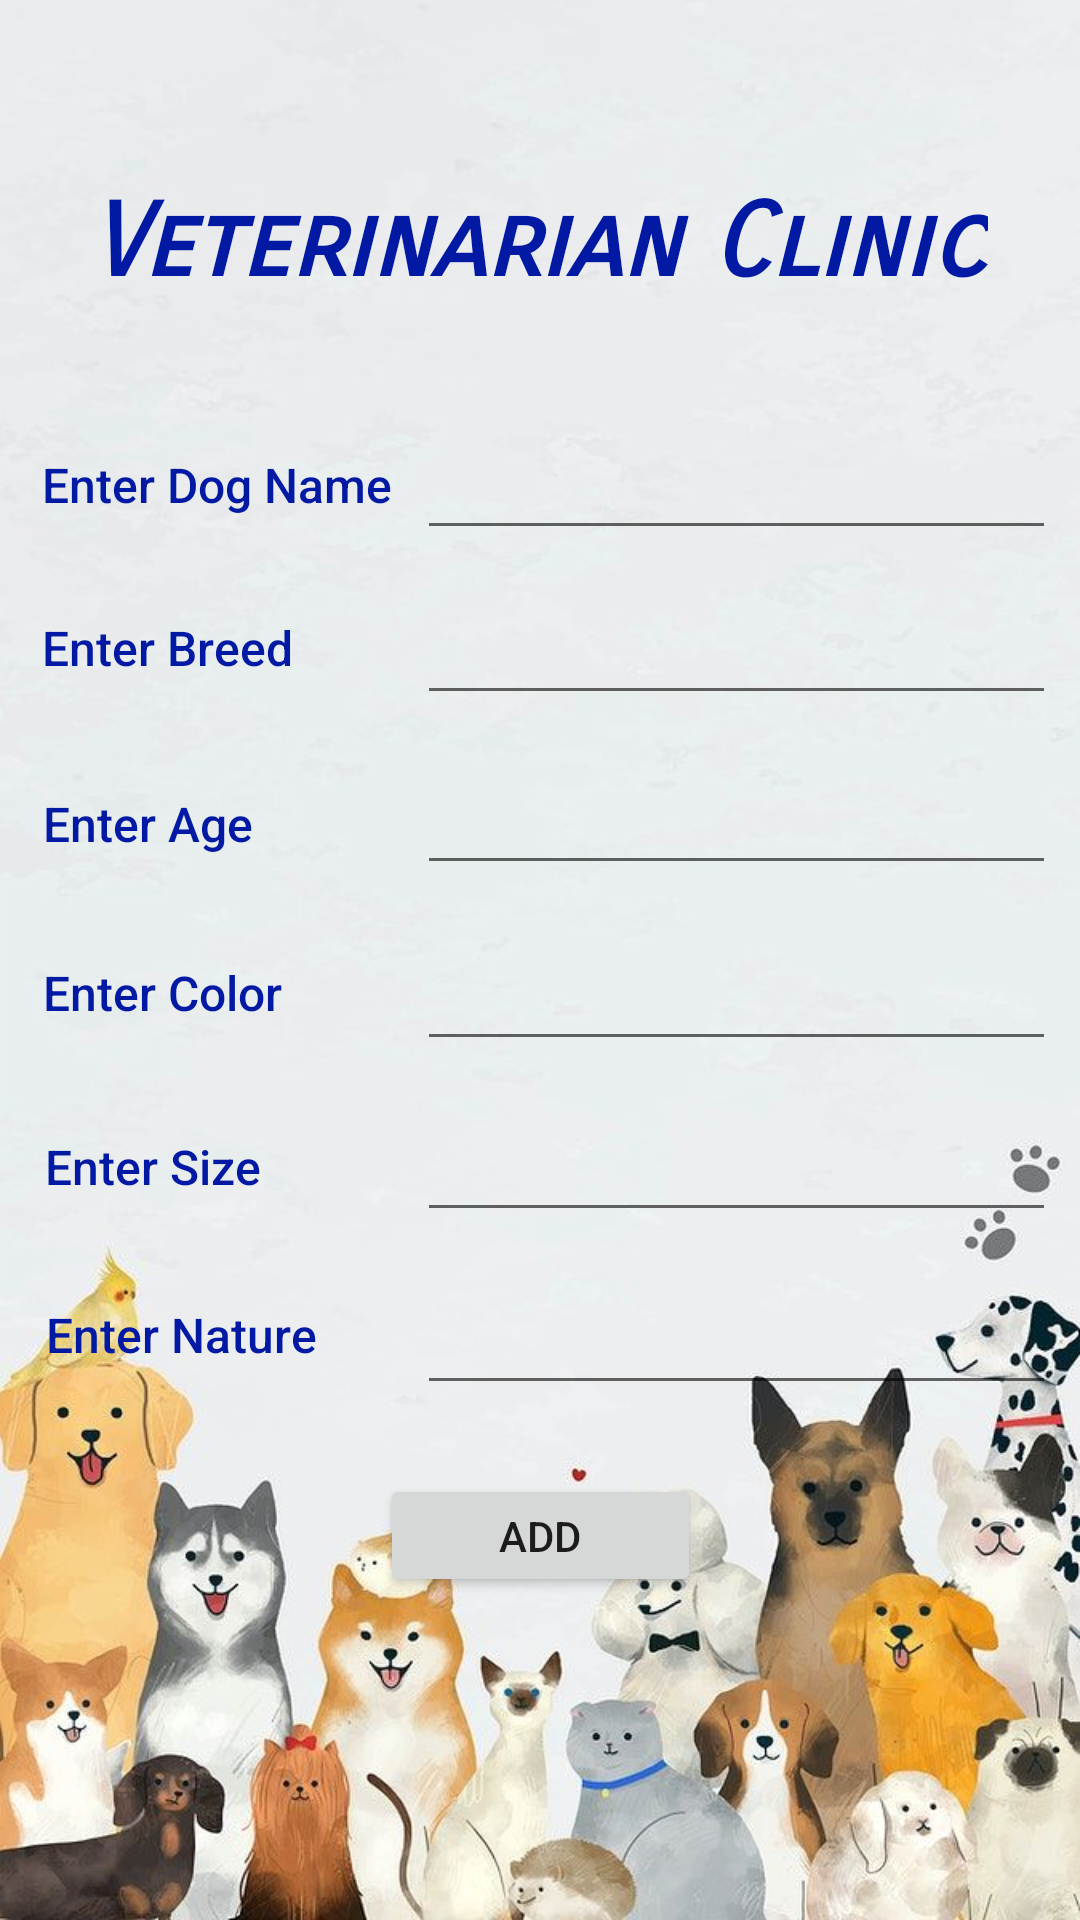

The Android layout XML behind this screen, and the referenced resources:
<!-- AndroidManifest.xml: application theme Theme.Group3_FinalProject -->
<!-- res/layout/activity_add_dogs.xml -->
<?xml version="1.0" encoding="utf-8"?>
<androidx.constraintlayout.widget.ConstraintLayout xmlns:android="http://schemas.android.com/apk/res/android"
    xmlns:app="http://schemas.android.com/apk/res-auto"
    xmlns:tools="http://schemas.android.com/tools"
    android:layout_width="match_parent"
    android:layout_height="match_parent"
    tools:context=".AddDogsActivity"
    android:background="@drawable/dog">

    <TextView
        android:id="@+id/textView"
        android:layout_width="wrap_content"
        android:layout_height="wrap_content"
        android:layout_marginBottom="400dp"
        android:fontFamily="sans-serif-smallcaps"
        android:text="Veterinarian Clinic"
        android:textColor="#0219A3"
        android:textSize="34sp"
        android:textStyle="bold|italic"
        app:layout_constraintBottom_toBottomOf="parent"
        app:layout_constraintHorizontal_bias="0.495"
        app:layout_constraintLeft_toLeftOf="parent"
        app:layout_constraintRight_toRightOf="parent"
        app:layout_constraintTop_toTopOf="parent"
        app:layout_constraintVertical_bias="0.303" />

    <TextView
        android:id="@+id/dogname"
        android:layout_width="wrap_content"
        android:layout_height="wrap_content"
        android:layout_marginRight="210dp"
        android:layout_marginBottom="250dp"
        android:fontFamily="sans-serif-medium"
        android:text="Enter Dog Name"
        android:textColor="#0219A3"
        android:textSize="16sp"
        app:layout_constraintBottom_toBottomOf="parent"
        app:layout_constraintHorizontal_bias="0.416"
        app:layout_constraintLeft_toLeftOf="parent"
        app:layout_constraintRight_toRightOf="parent"
        app:layout_constraintTop_toTopOf="parent"
        app:layout_constraintVertical_bias="0.409" />

    <EditText
        android:id="@+id/input_name"
        android:layout_width="213dp"
        android:layout_height="59dp"
        android:layout_marginLeft="130dp"
        android:layout_marginBottom="240dp"
        android:ems="10"
        android:inputType="textPersonName"
        android:textColor="#000000"
        app:layout_constraintBottom_toBottomOf="parent"
        app:layout_constraintHorizontal_bias="0.529"
        app:layout_constraintLeft_toLeftOf="parent"
        app:layout_constraintRight_toRightOf="parent"
        app:layout_constraintTop_toTopOf="parent"
        app:layout_constraintVertical_bias="0.365" />

    <TextView
        android:id="@+id/breed"
        android:layout_width="wrap_content"
        android:layout_height="wrap_content"
        android:layout_marginRight="243dp"
        android:layout_marginBottom="150dp"
        android:fontFamily="sans-serif-medium"
        android:text="Enter Breed"
        android:textColor="#0219A3"
        android:textSize="16sp"
        app:layout_constraintBottom_toBottomOf="parent"
        app:layout_constraintHorizontal_bias="0.416"
        app:layout_constraintLeft_toLeftOf="parent"
        app:layout_constraintRight_toRightOf="parent"
        app:layout_constraintTop_toTopOf="parent"
        app:layout_constraintVertical_bias="0.438" />

    <EditText
        android:id="@+id/input_breed"
        android:layout_width="213dp"
        android:layout_height="59dp"
        android:layout_marginLeft="130dp"
        android:layout_marginBottom="140dp"
        android:ems="10"
        android:inputType="textPersonName"
        app:layout_constraintBottom_toBottomOf="parent"
        app:layout_constraintHorizontal_bias="0.529"
        app:layout_constraintLeft_toLeftOf="parent"
        app:layout_constraintRight_toRightOf="parent"
        app:layout_constraintTop_toTopOf="parent"
        app:layout_constraintVertical_bias="0.407" />

    <TextView
        android:id="@+id/age"
        android:layout_width="wrap_content"
        android:layout_height="wrap_content"
        android:layout_marginRight="255dp"
        android:layout_marginBottom="50dp"
        android:fontFamily="sans-serif-medium"
        android:text="Enter Age"
        android:textColor="#0219A3"
        android:textSize="16sp"
        app:layout_constraintBottom_toBottomOf="parent"
        app:layout_constraintHorizontal_bias="0.406"
        app:layout_constraintLeft_toLeftOf="parent"
        app:layout_constraintRight_toRightOf="parent"
        app:layout_constraintTop_toTopOf="parent"
        app:layout_constraintVertical_bias="0.464" />

    <EditText
        android:id="@+id/input_age"
        android:layout_width="213dp"
        android:layout_height="59dp"
        android:layout_marginLeft="130dp"
        android:layout_marginBottom="40dp"
        android:ems="10"
        android:inputType="number"
        app:layout_constraintBottom_toBottomOf="parent"
        app:layout_constraintHorizontal_bias="0.529"
        app:layout_constraintLeft_toLeftOf="parent"
        app:layout_constraintRight_toRightOf="parent"
        app:layout_constraintTop_toTopOf="parent"
        app:layout_constraintVertical_bias="0.436" />

    <TextView
        android:id="@+id/dogcolor"
        android:layout_width="wrap_content"
        android:layout_height="wrap_content"
        android:layout_marginRight="245dp"
        android:layout_marginBottom="-50dp"
        android:fontFamily="sans-serif-medium"
        android:text="Enter Color"
        android:textColor="#0219A3"
        android:textSize="16sp"
        app:layout_constraintBottom_toBottomOf="parent"
        app:layout_constraintHorizontal_bias="0.406"
        app:layout_constraintLeft_toLeftOf="parent"
        app:layout_constraintRight_toRightOf="parent"
        app:layout_constraintTop_toTopOf="parent"
        app:layout_constraintVertical_bias="0.479" />

    <EditText
        android:id="@+id/input_color"
        android:layout_width="213dp"
        android:layout_height="59dp"
        android:layout_marginLeft="130dp"
        android:layout_marginBottom="-60dp"
        android:ems="10"
        android:inputType="textPersonName"
        app:layout_constraintBottom_toBottomOf="parent"
        app:layout_constraintHorizontal_bias="0.529"
        app:layout_constraintLeft_toLeftOf="parent"
        app:layout_constraintRight_toRightOf="parent"
        app:layout_constraintTop_toTopOf="parent"
        app:layout_constraintVertical_bias="0.46" />

    <TextView
        android:id="@+id/dogsize"
        android:layout_width="wrap_content"
        android:layout_height="wrap_content"
        android:layout_marginRight="250dp"
        android:layout_marginBottom="-150dp"
        android:fontFamily="sans-serif-medium"
        android:text="Enter Size"
        android:textColor="#0219A3"
        android:textSize="16sp"
        app:layout_constraintBottom_toBottomOf="parent"
        app:layout_constraintHorizontal_bias="0.393"
        app:layout_constraintLeft_toLeftOf="parent"
        app:layout_constraintRight_toRightOf="parent"
        app:layout_constraintTop_toTopOf="parent"
        app:layout_constraintVertical_bias="0.492" />

    <EditText
        android:id="@+id/input_size"
        android:layout_width="213dp"
        android:layout_height="59dp"
        android:layout_marginLeft="130dp"
        android:layout_marginBottom="-160dp"
        android:ems="10"
        android:inputType="textPersonName"
        android:textColor="#000000"
        app:layout_constraintBottom_toBottomOf="parent"
        app:layout_constraintHorizontal_bias="0.529"
        app:layout_constraintLeft_toLeftOf="parent"
        app:layout_constraintRight_toRightOf="parent"
        app:layout_constraintTop_toTopOf="parent"
        app:layout_constraintVertical_bias="0.475" />

    <TextView
        android:id="@+id/dognature"
        android:layout_width="wrap_content"
        android:layout_height="wrap_content"
        android:layout_marginRight="230dp"
        android:layout_marginBottom="-250dp"
        android:fontFamily="sans-serif-medium"
        android:text="Enter Nature"
        android:textColor="#0219A3"
        android:textSize="16sp"
        app:layout_constraintBottom_toBottomOf="parent"
        app:layout_constraintHorizontal_bias="0.384"
        app:layout_constraintLeft_toLeftOf="parent"
        app:layout_constraintRight_toRightOf="parent"
        app:layout_constraintTop_toTopOf="parent" />

    <EditText
        android:id="@+id/input_nature"
        android:layout_width="213dp"
        android:layout_height="59dp"
        android:layout_marginLeft="130dp"
        android:layout_marginBottom="-260dp"
        android:ems="10"
        android:inputType="textPersonName"
        android:textColor="#000000"
        app:layout_constraintBottom_toBottomOf="parent"
        app:layout_constraintHorizontal_bias="0.529"
        app:layout_constraintLeft_toLeftOf="parent"
        app:layout_constraintRight_toRightOf="parent"
        app:layout_constraintTop_toTopOf="parent"
        app:layout_constraintVertical_bias="0.487" />

    <Button
        android:id="@+id/form_buttonAdd"
        android:layout_width="107dp"
        android:layout_height="41dp"
        android:layout_marginBottom="-400dp"
        android:text="ADD"
        app:layout_constraintBottom_toBottomOf="parent"
        app:layout_constraintLeft_toLeftOf="parent"
        app:layout_constraintRight_toRightOf="parent"
        app:layout_constraintTop_toTopOf="parent"
        app:layout_constraintVertical_bias="0.492" />
</androidx.constraintlayout.widget.ConstraintLayout>
<!-- resources referenced by this layout -->
<resources>
  <!-- drawable dog: jpg bitmap (drawable, 62574 bytes) -->
  <style name="Theme.Group3_FinalProject" parent="Theme.MaterialComponents.DayNight.DarkActionBar">
          
          <item name="colorPrimary">@color/purple_500</item>
          <item name="colorPrimaryVariant">@color/purple_700</item>
          <item name="colorOnPrimary">@color/white</item>
          
          <item name="colorSecondary">@color/teal_200</item>
          <item name="colorSecondaryVariant">@color/teal_700</item>
          <item name="colorOnSecondary">@color/black</item>
          
          <item name="android:statusBarColor">?attr/colorPrimaryVariant</item>
          
      </style>
  <!-- not gathered from this repository: default colours our renderer supplied (Android Studio template values) -->
  <color name="purple_500">#FF6200EE</color>
  <color name="purple_700">#FF3700B3</color>
  <color name="teal_200">#FF03DAC5</color>
  <color name="teal_700">#FF018786</color>
  <color name="black">#FF000000</color>
  <color name="white">#FFFFFFFF</color>
</resources>
